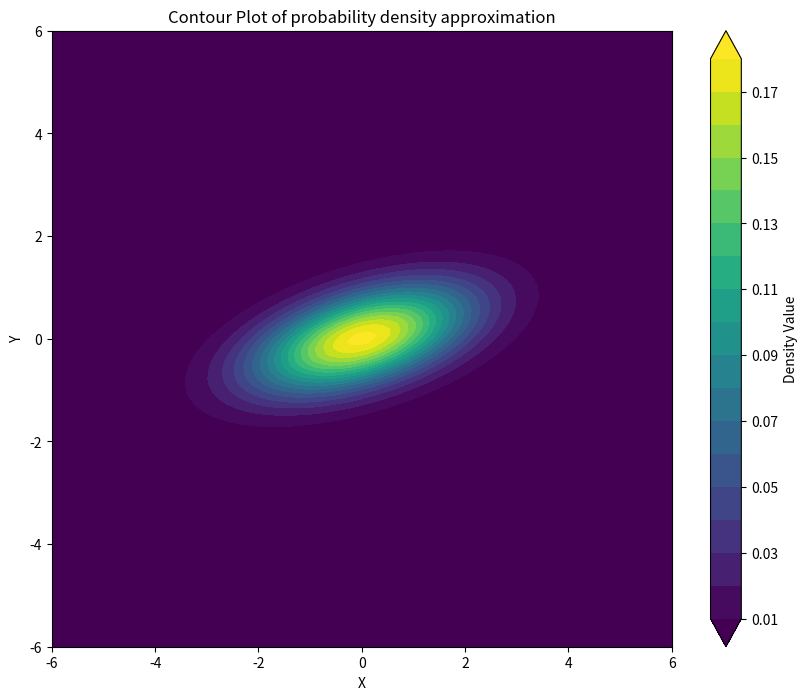
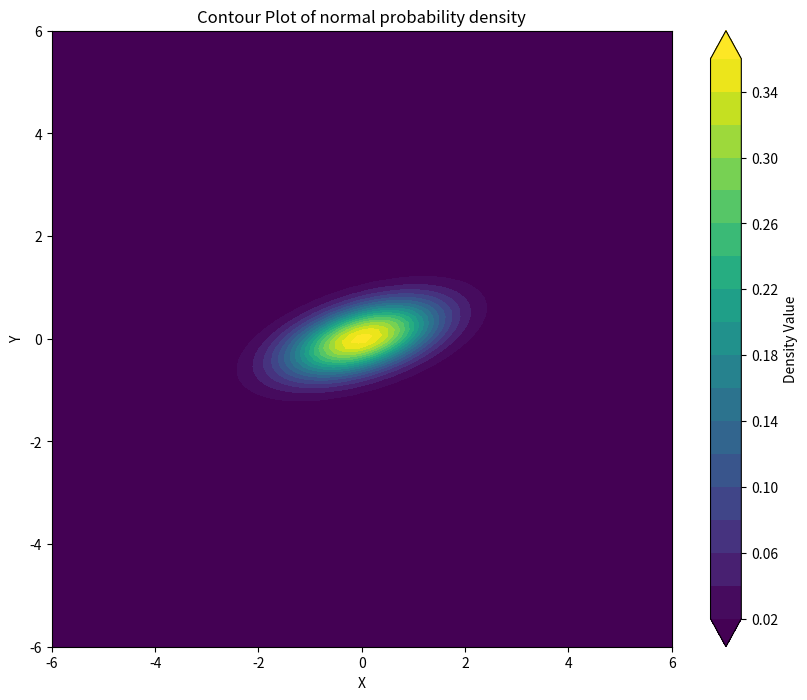

Reproduce these figures in Python, in order.
import numpy as np
import matplotlib.pyplot as plt
from scipy.stats import norm, multivariate_normal
from scipy.integrate import quad

alpha = 2
rho = 0.5
sigma_1 = 1
sigma_2 = 0.5
L = 6
N_marginal = 64 # of 128
N_joint = 128 # of 48

a = -L
b = L
a_1 = a_2 = a
b_1 = b_2 = b

cov_matrix = [[sigma_1**2, rho * sigma_1 * sigma_2],
       [rho * sigma_1 * sigma_2, sigma_2**2]]

def sum_prime(N,summand):
    return 0.5 * summand(0) + sum(summand(index) for index in range(1,N))
def double_sum_prime(N_1,N_2,summand):
    inner_sum = lambda k_1: sum_prime(N_2,lambda k_2: summand(k_1,k_2))
    return sum_prime(N_1,inner_sum)

def multivariate_characteristic_function(t_1, t_2):
    # Kan ook met factor 0.5 erbij in de exponent! dan komt helemaal overeen met normale verdeling voor alpha=2
    return np.exp(- (sigma_1**2 * t_1**2 + 2 * rho * sigma_1 * sigma_2 * t_1 * t_2 + sigma_2**2 * t_2**2)**(alpha/2))
def univariate_characteristic_function_1(t):
    return multivariate_characteristic_function(t, 0)
def univariate_characteristic_function_2(t):
    return multivariate_characteristic_function(0, t)

# for checking the functions that we retreived above
# def univariate_characteristic_function_normal(t, sigma):
#     # return np.exp(-0.5 * sigma**2 * t**2)
#     return np.exp(- sigma**2 * t**2)
# def univariate_characteristic_function_alpha_stable(t, sigma):
#     return np.exp(-(sigma**2 * t**2)**(alpha/2))

# PLotting the univariate characteristic functions
# t_values = np.linspace(a,b,1000)
#
# plt.plot(t_values, univariate_characteristic_function_1(t_values), label = "Numeric marginal cf", color = 'r')
# plt.plot(t_values, univariate_characteristic_function_normal(t_values, sigma_1), label = "Normal cf", color = 'b')
# plt.plot(t_values, univariate_characteristic_function_alpha_stable(t_values, sigma_1), label = "alpha-stable cf", color = 'g', linestyle=':')
# plt.title(f"Univariate Characteristic Functions for sigma = {sigma_1}")
# plt.legend()
# plt.show()

def univariate_density_COS(x,phi, N):
    summand = lambda k: 2/(b-a) * np.real(phi(k * np.pi/(b-a)) * np.exp(-1j * k * np.pi * a/(b-a))) * np.cos(k * np.pi * (x-a)/(b-a))
    return sum_prime(N, summand)
# PLotting the univariate density functions.
# t_values = np.linspace(a,b,1000)
#
# plt.plot(t_values, univariate_density_COS(t_values, univariate_characteristic_function_1, N_marginal), label = f"Numeric marginal pdf", color = 'b')
# plt.plot(t_values, norm.pdf(t_values, loc=0, scale=sigma_1), label = f"Normal pdf", color = 'r')
# plt.title(f"Univariate Density Functions for sigma = {sigma_1}")
# plt.legend()
# plt.show()

#test for prob mass outside of truncation interval
# pdf = lambda x: univariate_density_COS(x, univariate_characteristic_function_1, N_marginal)
# print(f"prob_mass inside [a,b] = {quad(pdf, a, b)[0]}")
# print(f"estimated integration error = {quad(pdf, a, b)[1]}")
# print("")
#
# print(f"prob mass outside [a,b] = {quad(pdf, -100, a)[0] + quad(pdf, b, 100)[0]}")
# print(f"estimated integration error = {quad(pdf, -100, a)[1] +  + quad(pdf, b, 100)[1]}")

# print(quad(pdf, -100, a))

def multivariate_density_COS(x,y,phi, N):
    def F_plusminus(k_1, k_2, plusminus): # Here plusminus should be equal to either +1 or -1
        return 2/(b_1-a_1) * 2/(b_2-a_2) * np.real(phi(k_1*np.pi/(b_1-a_1), plusminus*k_2*np.pi/(b_2-a_2)) * np.exp(-1j*np.pi*k_1*a_1/(b_1-a_1) - 1j*np.pi*plusminus*k_2*a_2/(b_2-a_2)))
    F = lambda k_1, k_2: 1/2 * (F_plusminus(k_1,k_2,plusminus=+1) + F_plusminus(k_1,k_2,plusminus=-1))
    print(f"F(0,0) = {F(0,0)}")
    print(f"4/((b_1-a_1)(b_2-a_2)) = {4/((b_1-a_1)*(b_2-a_2))}")
    print("")
    summand = lambda k_1, k_2: F(k_1, k_2) * np.cos(k_1*np.pi*(x-a_1)/(b_1-a_1)) * np.cos(k_2*np.pi*(y-a_2)/(b_2-a_2))
    return double_sum_prime(N, N, summand)

test = multivariate_density_COS(0,0,multivariate_characteristic_function, N_joint)


# countourplot maken van multivariate density

points = 100
x_values = np.linspace(a_1, b_1, points)
y_values = np.linspace(a_2, b_2, points)
X, Y = np.meshgrid(x_values, y_values)
Z = multivariate_density_COS(X, Y, multivariate_characteristic_function, N_joint)

plt.figure(figsize=(10, 8))
# contourf fills the area (use plt.contour for lines only)
# 'levels' determines how many distinct colors/lines there are
# 'cmap' sets the color scheme (e.g., 'viridis', 'plasma', 'coolwarm')
contour = plt.contourf(X, Y, Z, levels=20, cmap='viridis', extend='both')

cbar = plt.colorbar(contour)
cbar.set_label('Density Value')
plt.title('Contour Plot of probability density approximation')
plt.xlabel('X')
plt.ylabel('Y')
plt.show()

# plot maken van normale verdeling pdf
points = 100
x_values = np.linspace(a_1, b_1, points)
y_values = np.linspace(a_2, b_2, points)
X, Y = np.meshgrid(x_values, y_values)
pos = np.dstack((X, Y))
normal_rv = multivariate_normal(mean=None, cov=cov_matrix)
Z = normal_rv.pdf(pos)

plt.figure(figsize=(10, 8))
# contourf fills the area (use plt.contour for lines only)
# 'levels' determines how many distinct colors/lines there are
# 'cmap' sets the color scheme (e.g., 'viridis', 'plasma', 'coolwarm')
contour = plt.contourf(X, Y, Z, levels=20, cmap='viridis', extend='both')
cbar = plt.colorbar(contour)
cbar.set_label('Density Value')
plt.title('Contour Plot of normal probability density')
plt.xlabel('X')
plt.ylabel('Y')
plt.show()